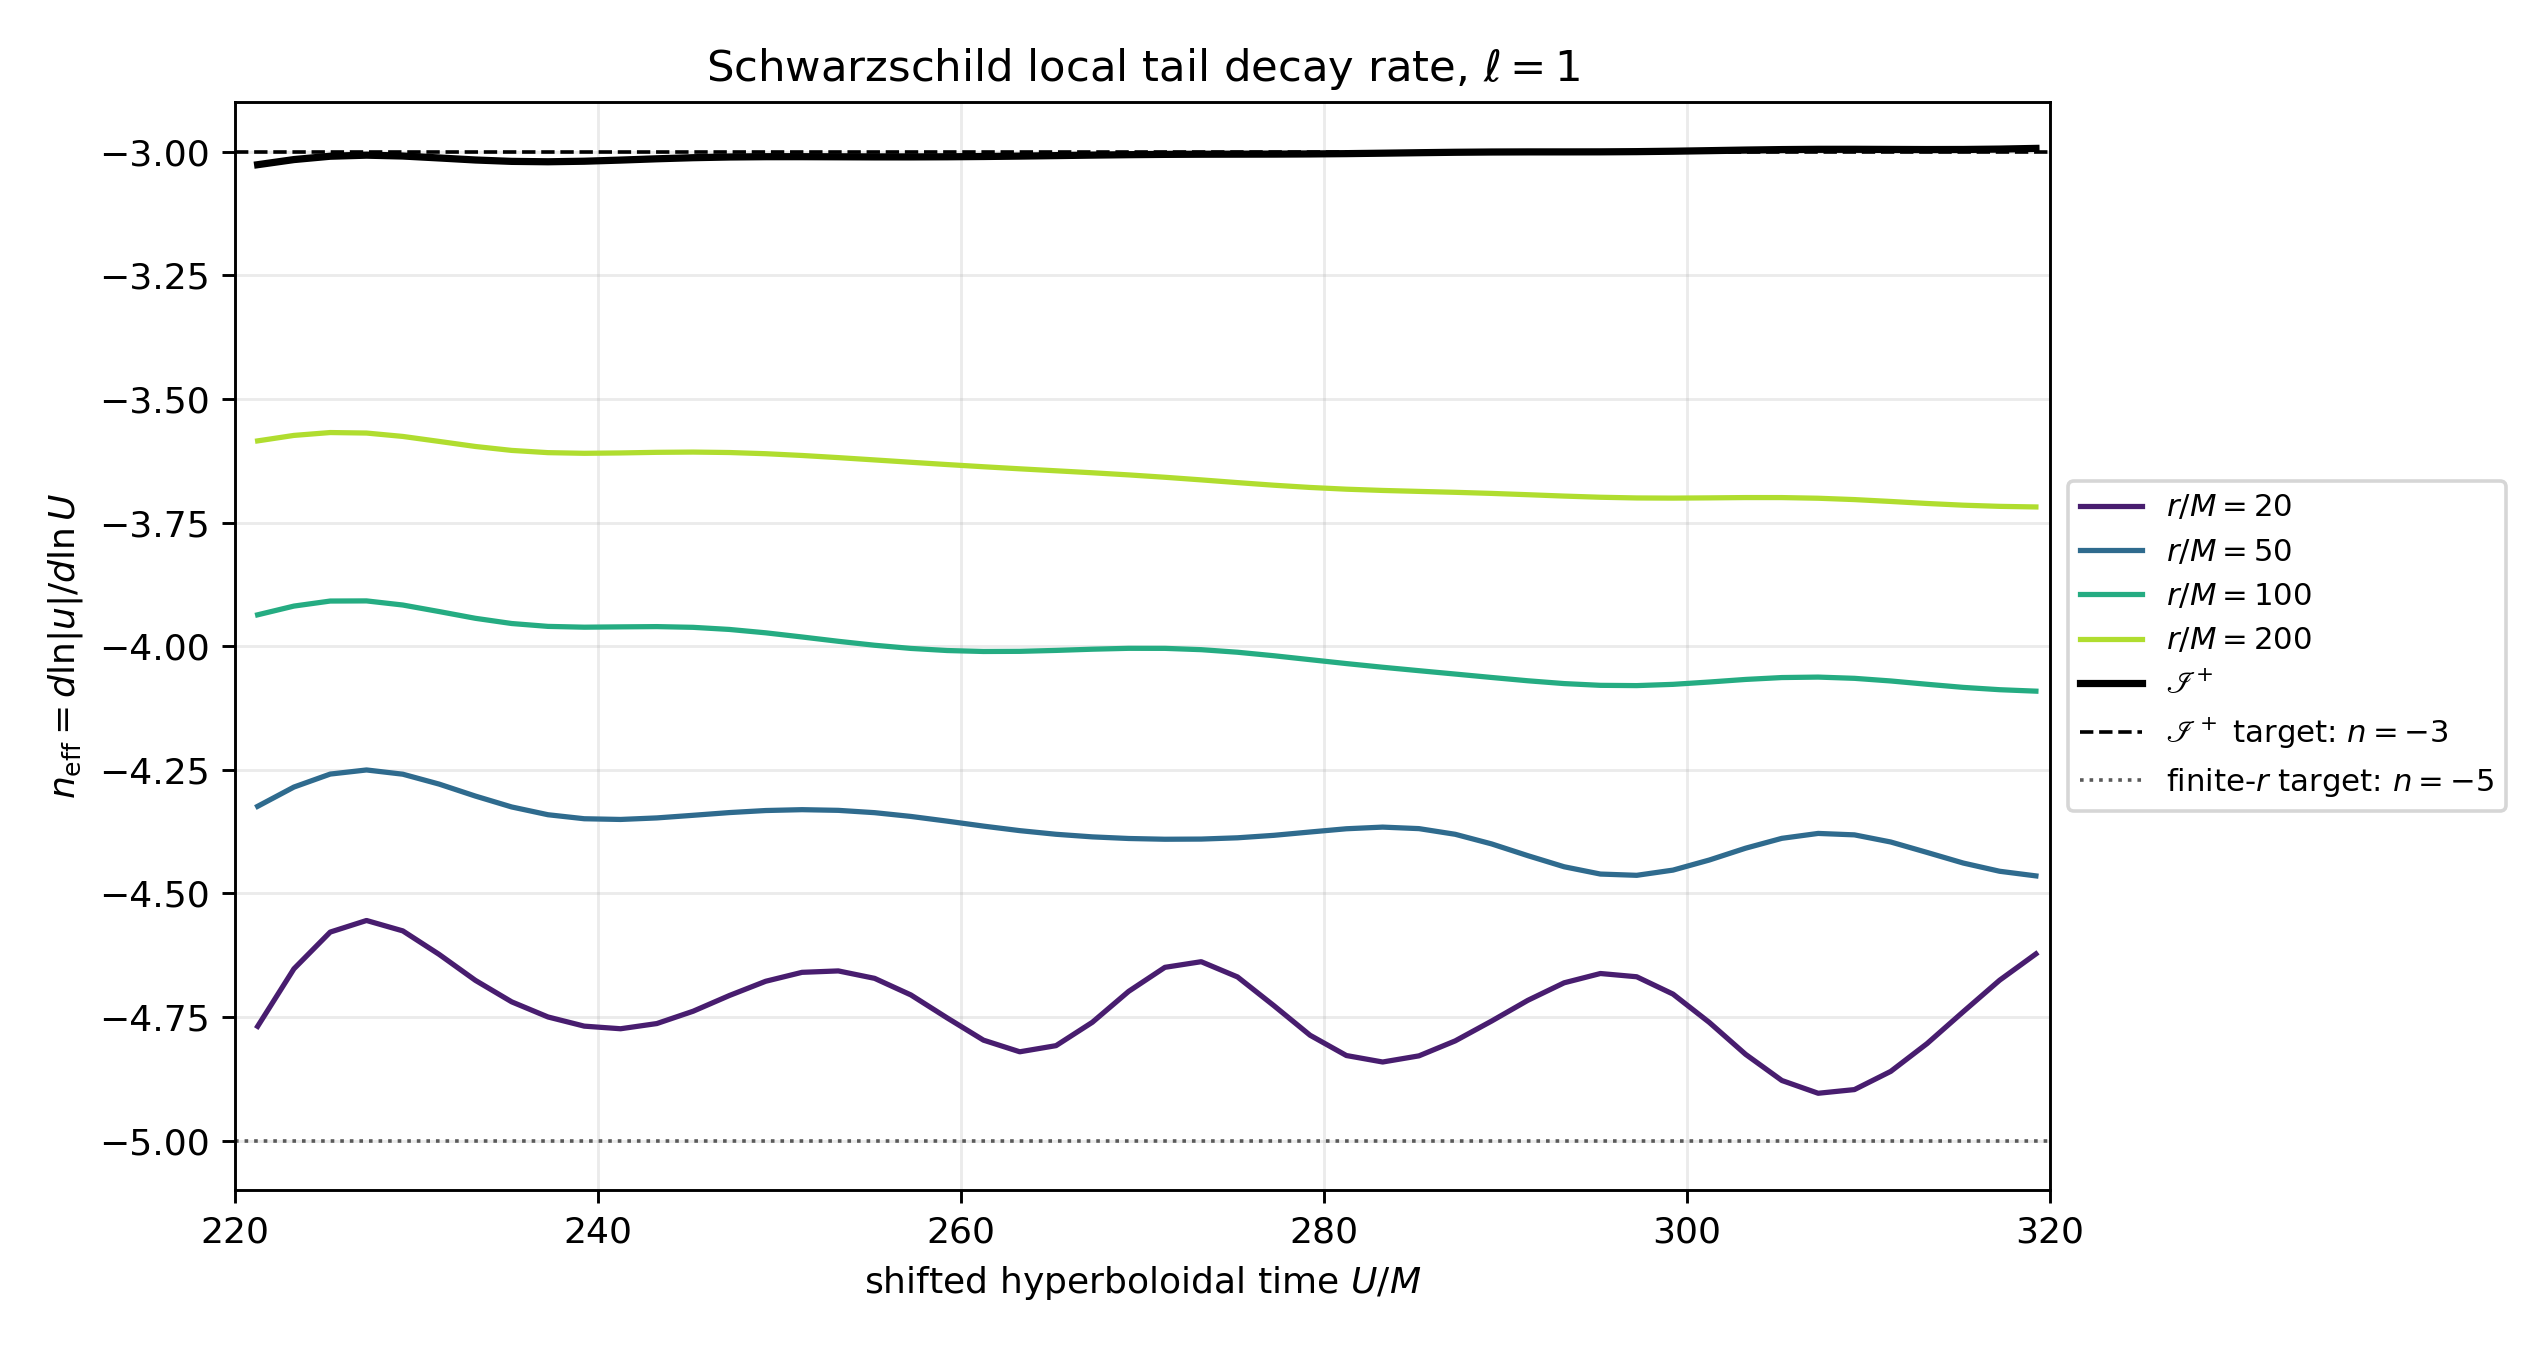

Source data for this figure (header and first rows):
ell, observer, U_over_M, n_eff, positive_power
1, r/M=20, 221.2, -4.769, 4.769
1, r/M=20, 223.2, -4.652, 4.652
1, r/M=20, 225.2, -4.578, 4.578
1, r/M=20, 227.2, -4.555, 4.555
1, r/M=20, 229.2, -4.576, 4.576
1, r/M=20, 231.2, -4.623, 4.623
1, r/M=20, 233.2, -4.676, 4.676
1, r/M=20, 235.2, -4.719, 4.719
1, r/M=20, 237.2, -4.75, 4.75
1, r/M=20, 239.2, -4.768, 4.768
1, r/M=20, 241.2, -4.774, 4.774
1, r/M=20, 243.2, -4.763, 4.763
1, r/M=20, 245.2, -4.738, 4.738
1, r/M=20, 247.2, -4.706, 4.706
1, r/M=20, 249.2, -4.678, 4.678
1, r/M=20, 251.2, -4.66, 4.66
1, r/M=20, 253.2, -4.657, 4.657
1, r/M=20, 255.2, -4.672, 4.672
1, r/M=20, 257.2, -4.705, 4.705
1, r/M=20, 259.2, -4.752, 4.752
1, r/M=20, 261.2, -4.797, 4.797
1, r/M=20, 263.2, -4.82, 4.82
1, r/M=20, 265.2, -4.808, 4.808
1, r/M=20, 267.2, -4.761, 4.761
1, r/M=20, 269.2, -4.698, 4.698
1, r/M=20, 271.2, -4.65, 4.65
1, r/M=20, 273.2, -4.638, 4.638
1, r/M=20, 275.2, -4.669, 4.669
1, r/M=20, 277.2, -4.727, 4.727
1, r/M=20, 279.2, -4.787, 4.787
1, r/M=20, 281.2, -4.828, 4.828
1, r/M=20, 283.2, -4.841, 4.841
1, r/M=20, 285.2, -4.829, 4.829
1, r/M=20, 287.2, -4.798, 4.798
1, r/M=20, 289.2, -4.758, 4.758
1, r/M=20, 291.2, -4.716, 4.716
1, r/M=20, 293.2, -4.681, 4.681
1, r/M=20, 295.2, -4.662, 4.662
1, r/M=20, 297.2, -4.669, 4.669
1, r/M=20, 299.2, -4.704, 4.704
1, r/M=20, 301.2, -4.761, 4.761
1, r/M=20, 303.2, -4.825, 4.825
1, r/M=20, 305.2, -4.878, 4.878
1, r/M=20, 307.2, -4.904, 4.904
1, r/M=20, 309.2, -4.897, 4.897
1, r/M=20, 311.2, -4.86, 4.86
1, r/M=20, 313.2, -4.804, 4.804
1, r/M=20, 315.2, -4.739, 4.739
1, r/M=20, 317.2, -4.676, 4.676
1, r/M=20, 319.2, -4.622, 4.622
1, r/M=50, 221.2, -4.324, 4.324
1, r/M=50, 223.2, -4.285, 4.285
1, r/M=50, 225.2, -4.259, 4.259
1, r/M=50, 227.2, -4.25, 4.25
1, r/M=50, 229.2, -4.259, 4.259
1, r/M=50, 231.2, -4.279, 4.279
1, r/M=50, 233.2, -4.303, 4.303
1, r/M=50, 235.2, -4.325, 4.325
1, r/M=50, 237.2, -4.341, 4.341
1, r/M=50, 239.2, -4.349, 4.349
... 190 more rows
